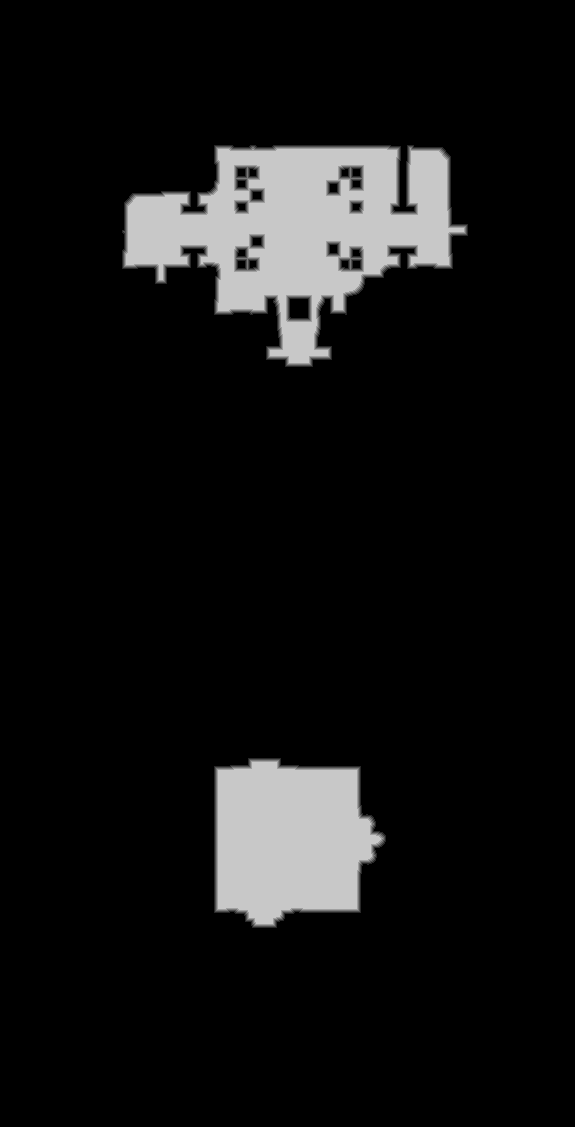

The data file committed next to this chart (first rows):
source	tdt_hull melee
truth	truth_58f59fbc3f0.tsv
width	575
height	1127
nibble	0	581573
nibble	1	3032
nibble	2	3159
nibble	3	3185
nibble	4	3161
nibble	5	53915
